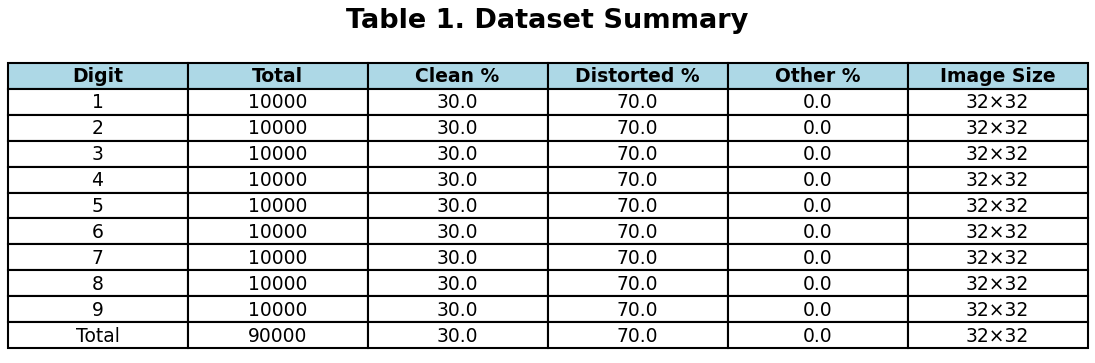

The table this chart was drawn from, first rows:
Digit, Total, Clean %, Distorted %, Other %, Image Size
1, 10000, 30.0, 70.0, 0.0, 32×32
2, 10000, 30.0, 70.0, 0.0, 32×32
3, 10000, 30.0, 70.0, 0.0, 32×32
4, 10000, 30.0, 70.0, 0.0, 32×32
5, 10000, 30.0, 70.0, 0.0, 32×32
6, 10000, 30.0, 70.0, 0.0, 32×32
7, 10000, 30.0, 70.0, 0.0, 32×32
8, 10000, 30.0, 70.0, 0.0, 32×32
9, 10000, 30.0, 70.0, 0.0, 32×32
Total, 90000, 30.0, 70.0, 0.0, 32×32
